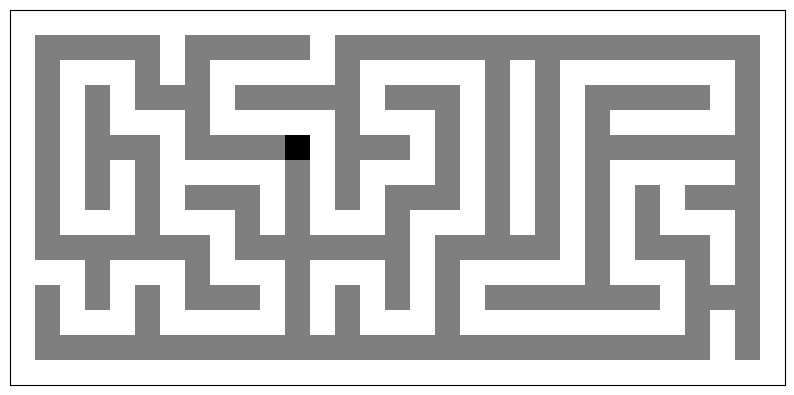

Python code for this plot:
#!/usr/bin/env python3
import numpy
from numpy.random import random_integers as rand
import matplotlib.pyplot as pyplot


# Source: https://en.wikipedia.org/wiki/Maze_generation_algorithm
# License: Creative Commons Attribution-ShareAlike 3.0 Unported License
#     https://en.wikipedia.org/wiki/Wikipedia:Text_of_Creative_Commons_Attribution-ShareAlike_3.0_Unported_License
def generate_maze(width=81, height=51, complexity=0.75, density=0.75):
    # Only odd shapes
    shape = ((height // 2) * 2 + 1, (width // 2) * 2 + 1)
    # Adjust complexity and density relative to maze size
    complexity = int(complexity * (5 * (shape[0] + shape[1])))
    density = int(density * ((shape[0] // 2) * (shape[1] // 2)))
    # Build actual maze
    Z = numpy.zeros(shape, dtype=bool)
    # Fill borders
    Z[0, :] = Z[-1, :] = 1
    Z[:, 0] = Z[:, -1] = 1
    # Make aisles
    for i in range(density):
        x, y = rand(0, shape[1] // 2) * 2, rand(0, shape[0] // 2) * 2
        Z[y, x] = 1
        for j in range(complexity):
            neighbours = []
            if x > 1:
                neighbours.append((y, x - 2))
            if x < shape[1] - 2:
                neighbours.append((y, x + 2))
            if y > 1:
                neighbours.append((y - 2, x))
            if y < shape[0] - 2:
                neighbours.append((y + 2, x))
            if len(neighbours):
                y_, x_ = neighbours[rand(0, len(neighbours) - 1)]
                if Z[y_, x_] == 0:
                    Z[y_, x_] = 1
                    Z[y_ + (y - y_) // 2, x_ + (x - x_) // 2] = 1
                    x, y = x_, y_
    return Z


def convert_maze(maze):
    """
    Convert maze to format required by given task and add target to random
    empty space
    """
    # convert to desired format
    array = maze.astype(int)
    array[array == 1] = -1

    # add random target cell to non-wall coordinates
    zero_cells = numpy.where(array == 0)
    position = numpy.random.randint(0, len(zero_cells[0]))
    array[zero_cells[0][position], zero_cells[1][position]] = 1

    return array


def main():
    maze = generate_maze(30, 15)
    maze = convert_maze(maze)

    pyplot.figure(figsize=(10, 5))
    pyplot.imshow(maze, cmap=pyplot.cm.binary, interpolation='nearest')
    pyplot.xticks([]), pyplot.yticks([])
    pyplot.show()


if __name__ == "__main__":
    main()
